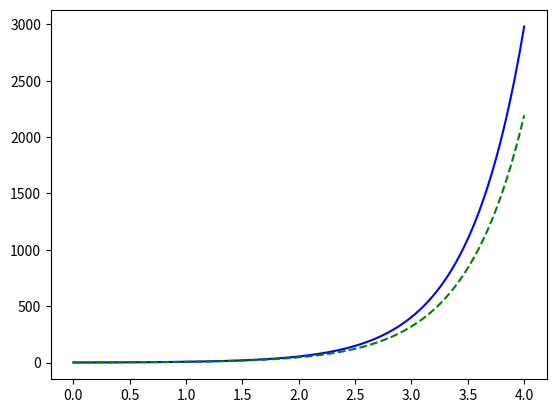

Recreate this plot in Python. (Note: this script raises an exception after producing the figure.)
from scipy.integrate import odeint
import matplotlib.pyplot as plt
import numpy as np
import scipy as sp
import math
a=2
def zp(z,t):
    return a*z
def eulerint(zp,zo,t,Nsubdivisiones):
    Nt = len(t)
    Ndim= len(np.array([z0]))

    z= np.zeros((Nt,Ndim))
    z[0,:] = z0
    for i in range(1,Nt):
        t_anterior = t[i-1]
        dt= (t[i] - t[i-1])/Nsubdivisiones
        z_temp=  z[i-1,:].copy()
        for k in range(Nsubdivisiones):
            z_temp += dt * zp(z_temp, t_anterior+ k*dt)
        z[i,:] = z_temp

    return z
z0=1
t= np.linspace(0,4.,100)

sol = odeint(zp,z0,t )
z_odeint = sol[:,0]
z_real = z0*np.exp(a*t)

sol = eulerint(zp,z0,t,1 )
z_euler1 = sol[:,0]

sol = eulerint(zp,z0,t,10 )
z_euler10 = sol[:,0]

sol = eulerint(zp,z0,t,100)
z_euler100 = sol[:,0]
#Grafico
plt.plot(t,z_odeint, label="Odeint",color="b")
plt.plot(t,z_euler1,"--", label="EulerInt, N=1",color="g")
plt.plot(t,z_euler10,"--", label="EulerInt, N=10",color="R")
plt.plot(t,z_euler100,"--", label="EulerInt, N=100",color="Orange")
plt.plot(t,z_real, label="Real",color="k",linewidth=2)

plt.legend()
plt.show()
